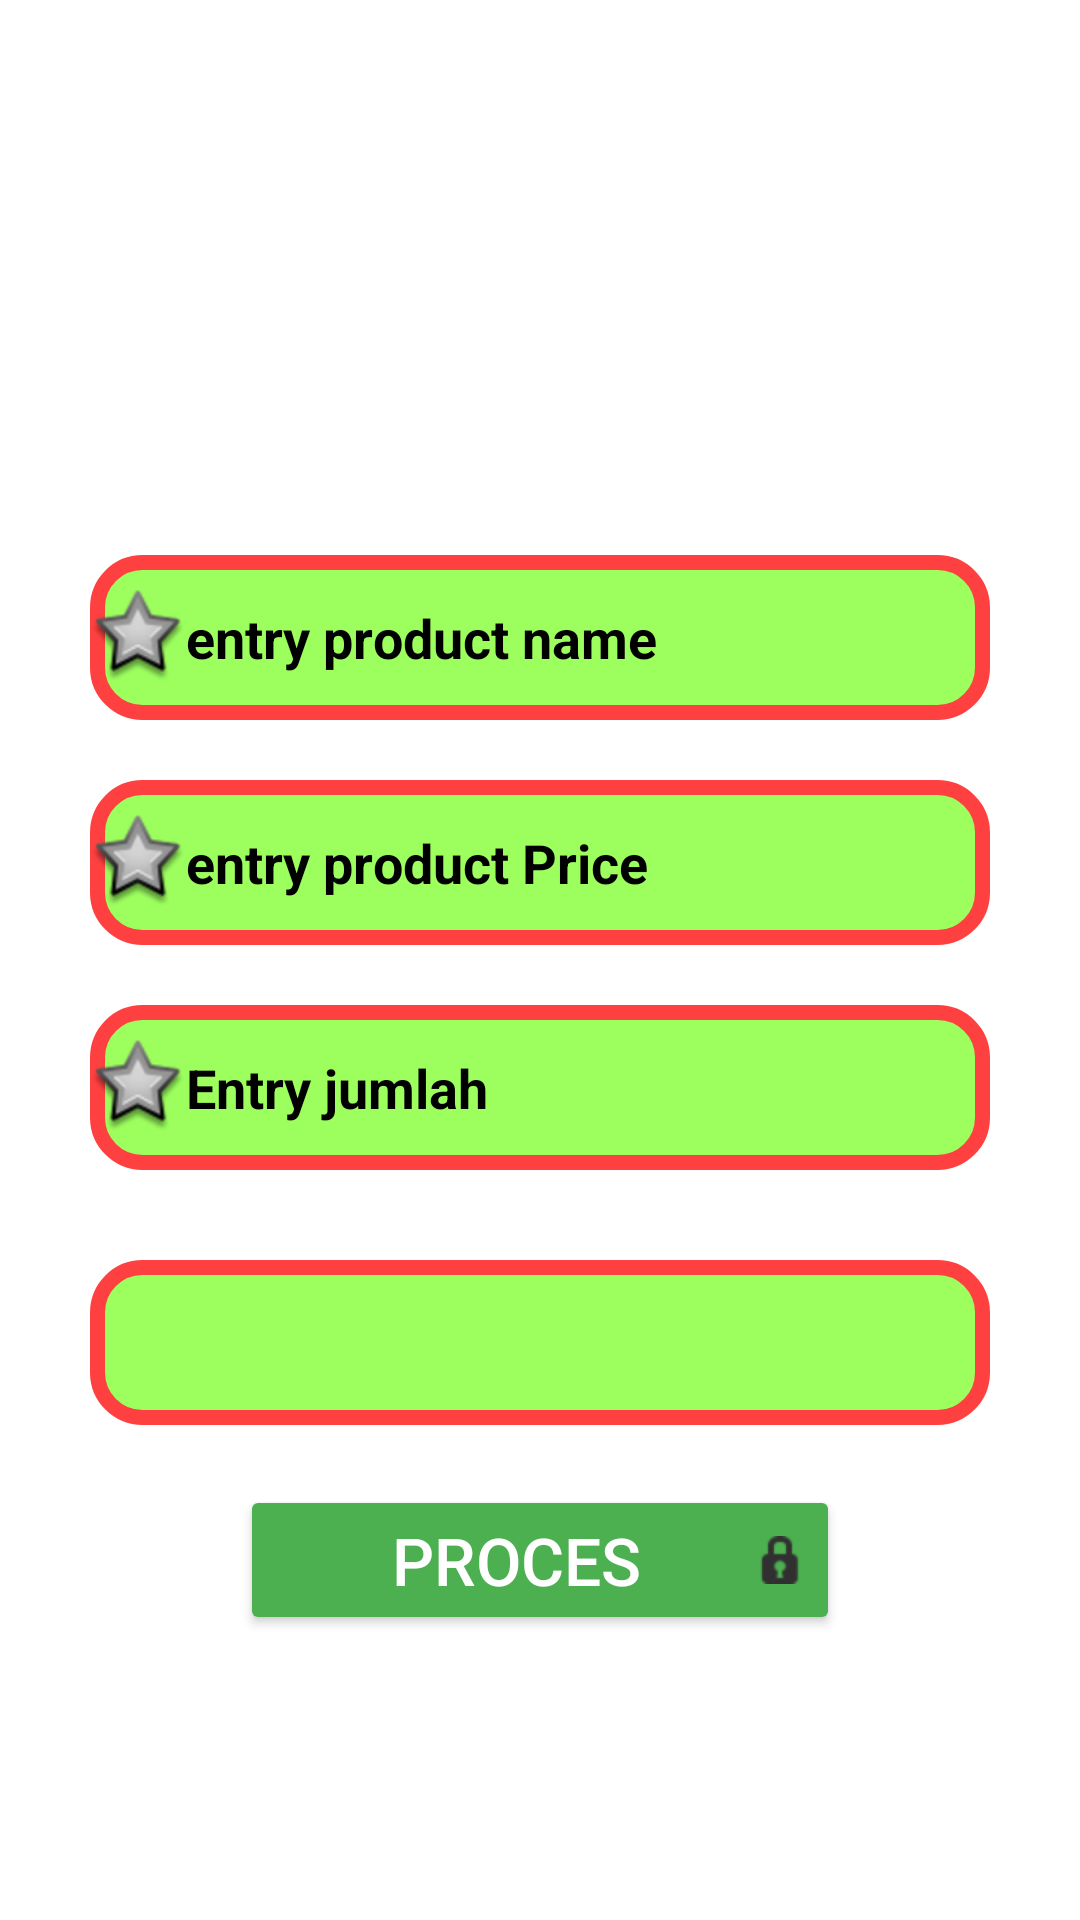

Produce the Android XML layout that renders to this screen, including the resource entries it uses.
<!-- AndroidManifest.xml: application theme Theme.Project1RizkyTrpl3b -->
<!-- res/layout/activity_tiga.xml -->
<?xml version="1.0" encoding="utf-8"?>
<RelativeLayout xmlns:android="http://schemas.android.com/apk/res/android"
    xmlns:app="http://schemas.android.com/apk/res-auto"
    xmlns:tools="http://schemas.android.com/tools"
    android:layout_width="match_parent"
    android:layout_height="match_parent"
    tools:context=".TigaActivity">

    <ImageView
        android:id="@+id/image"
        android:layout_width="150dp"
        android:layout_height="150dp"
        android:layout_centerHorizontal="true"
        android:layout_marginTop="15dp"
        android:src="@drawable/logo" />

    <EditText
        android:id="@+id/editProductName"
        android:layout_width="match_parent"
        android:layout_height="55dp"
        android:layout_below="@+id/image"
        android:layout_marginStart="30dp"
        android:layout_marginEnd="30dp"
        android:background="@drawable/border_style"
        android:drawableLeft="@android:drawable/star_big_off"
        android:hint="entry product name"
        android:layout_marginTop="20dp"
        android:textColor="@color/green"
        android:textColorHint="@color/black"
        android:textSize="18sp"
        android:textStyle="bold" />

    <EditText
        android:id="@+id/editProductPrice"
        android:textColor="@color/green"
        android:textColorHint="@color/black"
        android:layout_below="@+id/editProductName"
        android:hint="entry product Price"
        android:layout_marginStart="30dp"
        android:layout_marginEnd="30dp"
        android:layout_marginTop="20dp"
        android:textStyle="bold"
        android:textSize="18sp"
        android:background="@drawable/border_style"
        android:drawableLeft="@android:drawable/star_big_off"
        android:layout_width="match_parent"
        android:layout_height="55dp"/>

    <EditText
        android:id="@+id/jmlProduct"
        android:layout_width="match_parent"
        android:layout_height="55dp"
        android:layout_below="@+id/editProductPrice"
        android:layout_marginStart="30dp"
        android:textColorHint="@color/black"
        android:layout_marginTop="20dp"
        android:layout_marginEnd="30dp"
        android:background="@drawable/border_style"
        android:drawableLeft="@android:drawable/star_big_off"
        android:hint="Entry jumlah "
        android:textColor="@color/black"
        android:textSize="18sp"
        android:textStyle="bold" />

    <Spinner
        android:id="@+id/spinSatuan"
        android:layout_width="match_parent"
        android:layout_height="55dp"
        android:layout_below="@id/jmlProduct"
        android:layout_marginStart="30dp"
        android:layout_marginTop="30dp"
        android:layout_marginEnd="30dp"
        android:background="@drawable/border_style" />

    <Button
        android:id="@+id/btnProcess"

        android:text="PROCES"
        android:layout_marginTop="20dp"
        android:layout_centerHorizontal="true"
        android:backgroundTint="@color/green"
        android:drawableRight="@android:drawable/ic_secure"
        android:textColor="@color/white"
        android:textSize="22dp"
        android:layout_width="200dp"
        android:layout_height="50dp"
        android:layout_below="@+id/spinSatuan"/>


</RelativeLayout>
<!-- resources referenced by this layout -->
<resources>
  <color name="black">#FF000000</color>
  <color name="green">#4CAF50</color>
  <color name="white">#FFFFFFFF</color>
  <!-- drawable border_style (drawable) -->
  <?xml version="1.0" encoding="utf-8"?>
  <shape xmlns:android="http://schemas.android.com/apk/res/android"
      android:shape="rectangle">
  <solid
      android:color="#9CFF5E">
  
  </solid>
      <corners android:bottomLeftRadius="15dp"
          android:bottomRightRadius="15dp"
          android:topLeftRadius="15dp"
          android:topRightRadius="15dp"/>
      <stroke
          android:color="#FF4040"
          android:width="5dp"/>
  </shape>
  <style name="Theme.Project1RizkyTrpl3b" parent="Theme.MaterialComponents.DayNight.DarkActionBar">
          
          <item name="colorPrimary">#05FF0F</item>
          <item name="colorPrimaryVariant">@color/purple_700</item>
          <item name="colorOnPrimary">@color/white</item>
          
          <item name="colorSecondary">#169A1B</item>
          <item name="colorSecondaryVariant">@color/teal_700</item>
          <item name="colorOnSecondary">@color/black</item>
          
          <item name="android:statusBarColor" tools:targetApi="l">?attr/colorPrimaryVariant</item>
          
      </style>
  <color name="purple_700">#FF3700B3</color>
  <color name="teal_700">#FF018786</color>
</resources>
